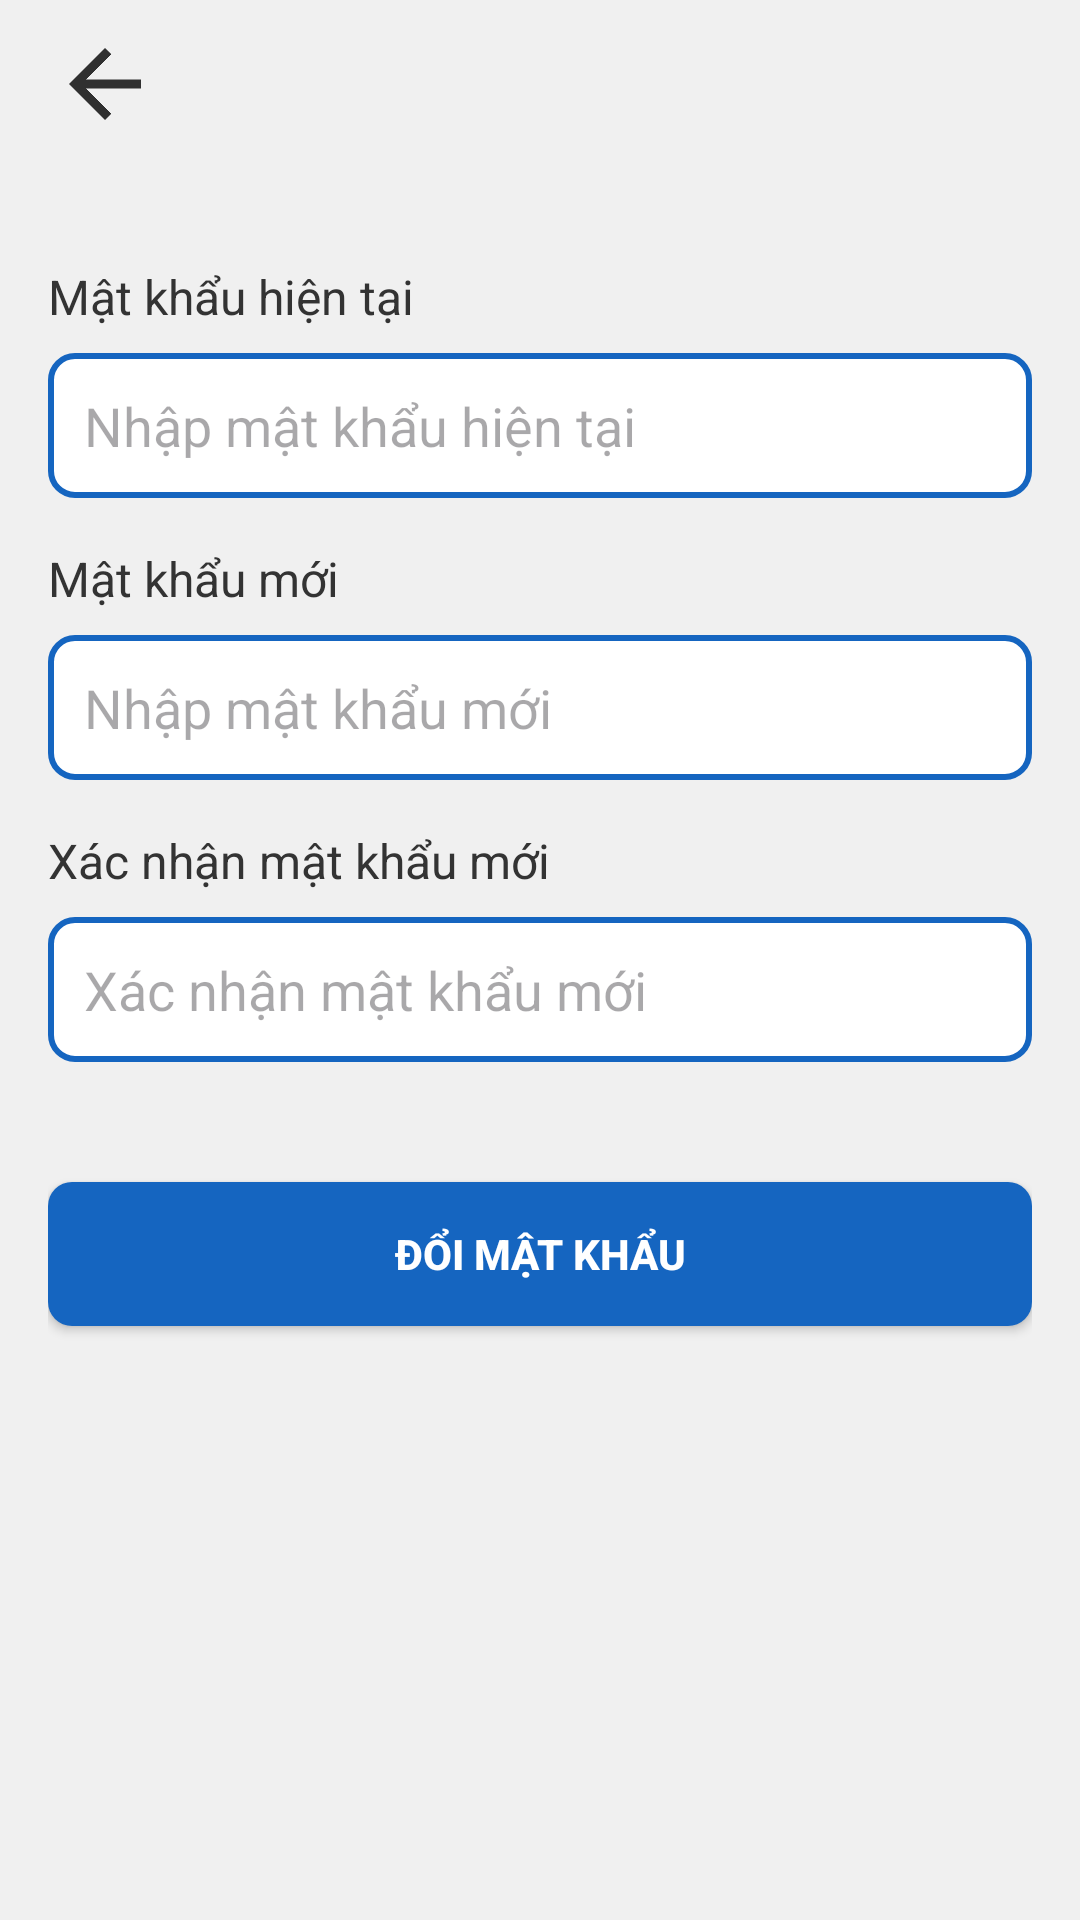

Here is an Android app screen rendered from its layout file. Give the layout XML and the strings, colors and styles it references.
<!-- AndroidManifest.xml: application theme Theme.BTL_Android -->
<!-- res/layout/setting_changepass.xml -->
<?xml version="1.0" encoding="utf-8"?>
<LinearLayout xmlns:android="http://schemas.android.com/apk/res/android"
    xmlns:app="http://schemas.android.com/apk/res-auto"
    android:layout_width="match_parent"
    android:layout_height="match_parent"
    android:orientation="vertical"
    android:padding="16dp"
    android:background="@color/background_color">

    
    <ImageView
        android:id="@+id/btn_back"
        android:layout_width="38dp"
        android:layout_height="wrap_content"
        app:srcCompat="@drawable/ic_arrowback" />

    <TextView
        android:id="@+id/textView4"
        android:layout_width="match_parent"
        android:layout_height="48dp" />

    <TextView
        android:id="@+id/tvCurrentPassword"
        android:layout_width="wrap_content"
        android:layout_height="wrap_content"
        android:text="@string/CurrentPassword"
        android:textSize="16sp"
        android:textColor="@color/text_color"
        android:layout_marginBottom="8dp" />

    <EditText
        android:id="@+id/etCurrentPassword"
        android:layout_width="match_parent"
        android:layout_height="wrap_content"
        android:inputType="textPassword"
        android:hint="@string/EnterCurrentPasswor"
        android:padding="12dp"
        android:background="@drawable/custom_edittext_background"
        android:textColor="@color/text_color"
        android:layout_marginBottom="16dp" />

    
    <TextView
        android:id="@+id/tvNewPassword"
        android:layout_width="wrap_content"
        android:layout_height="wrap_content"
        android:text="@string/NewPassword"
        android:textSize="16sp"
        android:textColor="@color/text_color"
        android:layout_marginBottom="8dp" />

    <EditText
        android:id="@+id/etNewPassword"
        android:layout_width="match_parent"
        android:layout_height="wrap_content"
        android:inputType="textPassword"
        android:hint="@string/EnterNewPassword"
        android:padding="12dp"
        android:background="@drawable/custom_edittext_background"
        android:textColor="@color/text_color"
        android:layout_marginBottom="16dp" />

    
    <TextView
        android:id="@+id/tvConfirmNewPassword"
        android:layout_width="wrap_content"
        android:layout_height="wrap_content"
        android:text="@string/ConfirmNewPassword"
        android:textSize="16sp"
        android:textColor="@color/text_color"
        android:layout_marginBottom="8dp" />

    <EditText
        android:id="@+id/etConfirmNewPassword"
        android:layout_width="match_parent"
        android:layout_height="wrap_content"
        android:inputType="textPassword"
        android:hint="@string/ConfirmNewPassword"
        android:padding="12dp"
        android:background="@drawable/custom_edittext_background"
        android:textColor="@color/text_color"
        android:layout_marginBottom="24dp" />

    
    <Button
        android:id="@+id/btnChangePassword"
        android:layout_width="match_parent"
        android:layout_height="wrap_content"
        android:text="@string/ChangePassword"
        android:textColor="@android:color/white"
        android:background="@drawable/custom_button_background"
        android:padding="12dp"
        android:textStyle="bold"
        android:layout_marginTop="16dp" />

</LinearLayout>
<!-- resources referenced by this layout -->
<resources>
  <color name="background_color">#F0F0F0</color>
  <color name="text_color">#333333</color>
  <!-- drawable custom_button_background (drawable) -->
  <?xml version="1.0" encoding="utf-8"?>
  <selector xmlns:android="http://schemas.android.com/apk/res/android">
      <item android:state_pressed="true">
          <shape>
              <solid android:color="@color/button_pressed_color" />
              <corners android:radius="8dp" />
          </shape>
      </item>
      <item>
          <shape>
              <solid android:color="@color/primary_color" />
              <corners android:radius="8dp" />
          </shape>
      </item>
  </selector>
  <!-- drawable custom_edittext_background (drawable) -->
  <?xml version="1.0" encoding="utf-8"?>
  <shape xmlns:android="http://schemas.android.com/apk/res/android">
      <solid android:color="@android:color/white" />
      <corners android:radius="8dp" />
      <stroke
          android:width="2dp"
          android:color="@color/primary_color" />
  </shape>
  <!-- drawable ic_arrowback: png bitmap (drawable-hdpi, 171 bytes) -->
  <string name="ChangePassword">Đổi mật khẩu</string>
  <string name="ConfirmNewPassword">Xác nhận mật khẩu mới</string>
  <string name="CurrentPassword">Mật khẩu hiện tại</string>
  <string name="EnterCurrentPasswor">Nhập mật khẩu hiện tại</string>
  <string name="EnterNewPassword">Nhập mật khẩu mới</string>
  <string name="NewPassword">Mật khẩu mới</string>
  <style name="Theme.BTL_Android" parent="Base.Theme.BTL_Android" />
  <color name="button_pressed_color">#0D47A1</color>
  <color name="primary_color">#1565C0</color>
  <style name="Base.Theme.BTL_Android" parent="Theme.Material3.DayNight.NoActionBar">
          
          
          <item name="colorPrimary">#1565C0</item>
          <item name="colorOnPrimary">#FFFFFF</item>
          <item name="colorPrimaryContainer">#D6E4FF</item>
          <item name="colorOnPrimaryContainer">#0D47A1</item>
          <item name="colorSecondary">#FFB300</item>
          <item name="colorOnSecondary">#1A1A1A</item>
          <item name="android:statusBarColor">#00000000</item>
      </style>
</resources>
